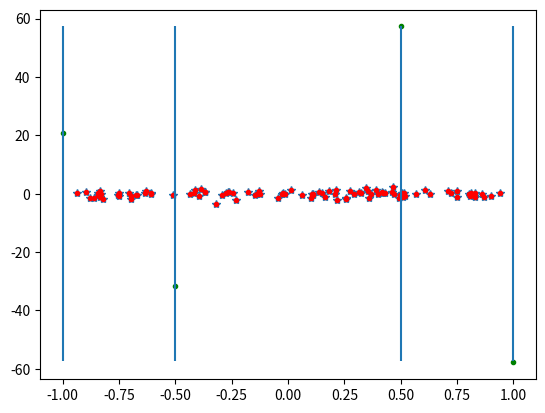

The script that saved this image:
from matplotlib import pyplot as plt
import numpy as np
from math import pi

def get_nodes(nr_of_nodes):
    arr = np.arange(nr_of_nodes)
    return np.cos(pi*arr/(nr_of_nodes-1))

def get_w(nr_of_nodes):
    w_list = []
    for i in range(nr_of_nodes):
        delta = 0.5 if i==0 or i==(nr_of_nodes-1) else 1.0
        w_list.append((-1**i)*delta)
    return np.array(w_list)

def calc_interpolation(x,b,nodes,w,k):
    W = w[np.newaxis,:]/(x[:,np.newaxis]-nodes[np.newaxis,:])
    W = W.sum(axis=1)
    val = w[k]/(x-nodes[k])
    return (b*val)/W

if __name__ == '__main__':
    n=100
    k = 4
    x = np.random.rand(n)*2-1
    b = np.random.randn(n)
    plt.plot(x,b,'*')
    nodes=get_nodes(k)
    w = get_w(k)
    interp_list = []
    for i in range(k):
        interp = calc_interpolation(x,b,nodes,w,i)
        # plt.plot(x,interp,'.')
        interp_list.append(interp[:,np.newaxis])
    interp_list = np.concatenate(interp_list,axis=1)
    plt.plot(x,interp_list.sum(axis=1),'r.')
    plt.plot(nodes,interp_list.sum(axis=0),'g.')
    plt.vlines(nodes,-np.max(interp_list.sum(axis=0)),np.max(interp_list.sum(axis=0)))
    plt.show()

